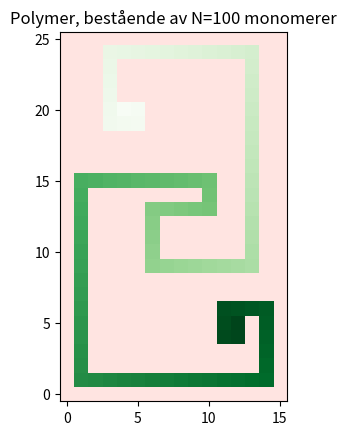

Write the Python code that produced this figure.
#importerer bibliotek
import numpy as np
import matplotlib.pyplot as plt

##oppgave 1a-1b

#funksjon for å konstruere rett, horisontal polymer
def initalPolymer(N):
    polymer = np.zeros((N, 2))
    for i in range(1, N):
        polymer[i][0] = i
    return polymer


#oppgave 1d
#funksjon for å illustrere polymer
def showPolymer(polymer):
    N = len(polymer)

    #lager en tom matrise
    image = np.zeros((N+2,N+2))
    for i in range(N):
        x, y = int(polymer[i][0]), int(polymer[i][1])
        image[y+(N+2)//2][x+1] = i+1

    #Fjerner de ytterste kolonnene og radene som kun består av 0.0, og legger til en ekstra kant av 0.0
    non_zero_rows = np.any(image != 0, axis=1)
    non_zero_columns = np.any(image != 0, axis=0)
    trimmed_image = image[non_zero_rows][:, non_zero_columns]
    padded_image = np.pad(trimmed_image, pad_width=1, mode='constant', constant_values=0.0)


    fig, ax = plt.subplots()
    cmap = plt.get_cmap("Greens")
    cmap.set_under('mistyrose')
    ax.imshow(padded_image, cmap=cmap, vmin=1, origin='lower', resample=True)    
    ax.set_title(f"Polymer, bestående av N={N} monomerer")
    plt.show()

#showPolymer(initalPolymer(10))

testPolymer = [[0,0],[2,2],[2,3]]

#1e – funksjon for validitet
def validPolymer(polymer, N):

    #med vår metode for lagring av polymer, vet vi at det alltid er N monomerer, og at de representeres unikt av indeksene, med mindre det er to monomerer på samme plass

    #sjekke at ingen overlapper
    if len(polymer) != len(np.unique(polymer, axis=0)):
        return False
    
    #sjekke nærmeste nabo
    for i in range(0, N-1):
        mon = polymer[i]
        nextMon = polymer[i+1]

        dX = np.abs(mon[0]-nextMon[0])
        dY = np.abs(mon[1]-nextMon[1])

        if dX+dY != 1:
            return False

    return True


#1f – rotasjonsfunksjon
def rotatePolymer(polymer, coordinate, rotation):
    N = len(polymer)

    #definerer rotasjonsmatrisen ifht rotation
    rotMatrix = np.array([[0,-1], [1,0]]) if rotation else np.array([[0,1], [-1,0]])

    #finner indeksen til monomeren som skal roteres
    rotIndex = np.where(np.all(polymer==np.array(coordinate), axis=1))
    if len(rotIndex)>0:
        rotIndex = rotIndex[0][0]
    else:
        print("NO POLYMER IN GIVEN COORDINATE")
        

    #deler polymeren i to
    rightPolymer = np.copy(polymer[rotIndex:])
    leftPolymer = np.copy(polymer[:rotIndex])

    #bestemmer hvilken side som er kortest
    if rotIndex+1<N/2:
        #roterer 
        leftPolymer -= coordinate
        leftPolymer = leftPolymer@rotMatrix + coordinate
    else:
        rightPolymer -= coordinate
        rightPolymer = rightPolymer@rotMatrix + coordinate

    return np.concatenate((leftPolymer, rightPolymer))


#1g – funksjon for å rotere en polymer
def randomRotationSimulation(N, N_s):
    counter = 1
    tempPolymer = initalPolymer(N)
    for i in range(N_s):
        randIndex = np.random.randint(1,N-1) #inkluderer her ikke endemonomerer
        rotation = np.random.randint(0,1) #gir boolsk variabel
        newPolymer = rotatePolymer(np.copy(tempPolymer), tempPolymer[randIndex], rotation)
        if validPolymer(newPolymer, N):
            counter += 1
            tempPolymer = newPolymer
    return tempPolymer, counter

# MANGLER LAGRING OG SAMMENLIGNING AV TO POLYMERER
t, c = randomRotationSimulation(100, 100)

showPolymer(t)
